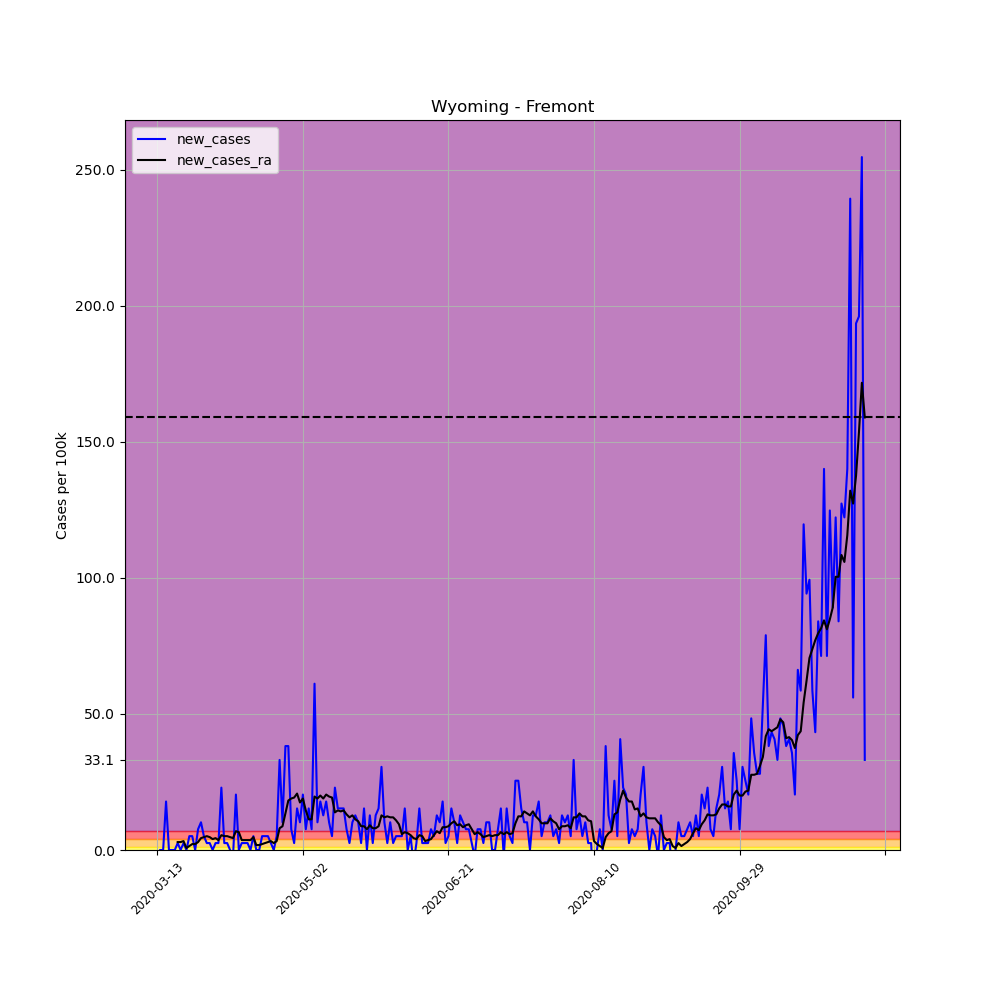

The file beside this chart, header and first rows:
, date, county, state, fips, cases, deaths, COUNTY, STNAME, CTYNAME, POPESTIMATE2019, per_100k, per_100k_ra, new_cases, new_cases_ra
76989, 2020-03-13, Fremont, Wyoming, 56013, 1, 0, 13, Wyoming, Fremont, 39261, 2.547, , , 
76990, 2020-03-14, Fremont, Wyoming, 56013, 1, 0, 13, Wyoming, Fremont, 39261, 2.547, , 0.0, 
76991, 2020-03-15, Fremont, Wyoming, 56013, 1, 0, 13, Wyoming, Fremont, 39261, 2.547, , 0.0, 
76992, 2020-03-16, Fremont, Wyoming, 56013, 8, 0, 13, Wyoming, Fremont, 39261, 20.38, , 17.83, 
76993, 2020-03-17, Fremont, Wyoming, 56013, 8, 0, 13, Wyoming, Fremont, 39261, 20.38, , 0.0, 
76994, 2020-03-18, Fremont, Wyoming, 56013, 8, 0, 13, Wyoming, Fremont, 39261, 20.38, , 0.0, 
76995, 2020-03-19, Fremont, Wyoming, 56013, 8, 0, 13, Wyoming, Fremont, 39261, 20.38, 12.74, 0.0, 
76996, 2020-03-20, Fremont, Wyoming, 56013, 9, 0, 13, Wyoming, Fremont, 39261, 22.92, 15.65, 2.547, 2.911
76997, 2020-03-21, Fremont, Wyoming, 56013, 9, 0, 13, Wyoming, Fremont, 39261, 22.92, 18.56, 0.0, 2.911
76998, 2020-03-22, Fremont, Wyoming, 56013, 10, 0, 13, Wyoming, Fremont, 39261, 25.47, 21.83, 2.547, 3.275
76999, 2020-03-23, Fremont, Wyoming, 56013, 10, 0, 13, Wyoming, Fremont, 39261, 25.47, 22.56, 0.0, 0.7277
77000, 2020-03-24, Fremont, Wyoming, 56013, 12, 0, 13, Wyoming, Fremont, 39261, 30.56, 24.02, 5.094, 1.455
77001, 2020-03-25, Fremont, Wyoming, 56013, 14, 0, 13, Wyoming, Fremont, 39261, 35.66, 26.2, 5.094, 2.183
77002, 2020-03-26, Fremont, Wyoming, 56013, 14, 0, 13, Wyoming, Fremont, 39261, 35.66, 28.38, 0.0, 2.183
77003, 2020-03-27, Fremont, Wyoming, 56013, 17, 0, 13, Wyoming, Fremont, 39261, 43.3, 31.29, 7.641, 2.911
77004, 2020-03-28, Fremont, Wyoming, 56013, 21, 0, 13, Wyoming, Fremont, 39261, 53.49, 35.66, 10.19, 4.366
77005, 2020-03-29, Fremont, Wyoming, 56013, 23, 0, 13, Wyoming, Fremont, 39261, 58.58, 40.39, 5.094, 4.73
77006, 2020-03-30, Fremont, Wyoming, 56013, 24, 0, 13, Wyoming, Fremont, 39261, 61.13, 45.48, 2.547, 5.094
77007, 2020-03-31, Fremont, Wyoming, 56013, 25, 0, 13, Wyoming, Fremont, 39261, 63.68, 50.21, 2.547, 4.73
77008, 2020-04-01, Fremont, Wyoming, 56013, 25, 0, 13, Wyoming, Fremont, 39261, 63.68, 54.22, 0.0, 4.003
77009, 2020-04-02, Fremont, Wyoming, 56013, 26, 0, 13, Wyoming, Fremont, 39261, 66.22, 58.58, 2.547, 4.366
77010, 2020-04-03, Fremont, Wyoming, 56013, 27, 0, 13, Wyoming, Fremont, 39261, 68.77, 62.22, 2.547, 3.639
77011, 2020-04-04, Fremont, Wyoming, 56013, 36, 0, 13, Wyoming, Fremont, 39261, 91.69, 67.68, 22.92, 5.458
77012, 2020-04-05, Fremont, Wyoming, 56013, 37, 0, 13, Wyoming, Fremont, 39261, 94.24, 72.77, 2.547, 5.094
77013, 2020-04-06, Fremont, Wyoming, 56013, 38, 0, 13, Wyoming, Fremont, 39261, 96.79, 77.87, 2.547, 5.094
77014, 2020-04-07, Fremont, Wyoming, 56013, 38, 0, 13, Wyoming, Fremont, 39261, 96.79, 82.6, 0.0, 4.73
77015, 2020-04-08, Fremont, Wyoming, 56013, 37, 0, 13, Wyoming, Fremont, 39261, 94.24, 86.96, -2.547, 4.366
77016, 2020-04-09, Fremont, Wyoming, 56013, 45, 0, 13, Wyoming, Fremont, 39261, 114.6, 93.88, 20.38, 6.913
77017, 2020-04-10, Fremont, Wyoming, 56013, 45, 0, 13, Wyoming, Fremont, 39261, 114.6, 100.4, 0.0, 6.55
77018, 2020-04-11, Fremont, Wyoming, 56013, 46, 0, 13, Wyoming, Fremont, 39261, 117.2, 104.1, 2.547, 3.639
77019, 2020-04-12, Fremont, Wyoming, 56013, 47, 0, 13, Wyoming, Fremont, 39261, 119.7, 107.7, 2.547, 3.639
77020, 2020-04-13, Fremont, Wyoming, 56013, 48, 0, 13, Wyoming, Fremont, 39261, 122.3, 111.3, 2.547, 3.639
77021, 2020-04-14, Fremont, Wyoming, 56013, 48, 0, 13, Wyoming, Fremont, 39261, 122.3, 115, 0.0, 3.639
77022, 2020-04-15, Fremont, Wyoming, 56013, 50, 0, 13, Wyoming, Fremont, 39261, 127.4, 119.7, 5.094, 4.73
77023, 2020-04-16, Fremont, Wyoming, 56013, 50, 0, 13, Wyoming, Fremont, 39261, 127.4, 121.5, 0.0, 1.819
77024, 2020-04-17, Fremont, Wyoming, 56013, 50, 0, 13, Wyoming, Fremont, 39261, 127.4, 123.4, 0.0, 1.819
77025, 2020-04-18, Fremont, Wyoming, 56013, 52, 0, 13, Wyoming, Fremont, 39261, 132.4, 125.5, 5.094, 2.183
77026, 2020-04-19, Fremont, Wyoming, 56013, 54, 0, 13, Wyoming, Fremont, 39261, 137.5, 128.1, 5.094, 2.547
77027, 2020-04-20, Fremont, Wyoming, 56013, 56, 0, 13, Wyoming, Fremont, 39261, 142.6, 131, 5.094, 2.911
77028, 2020-04-21, Fremont, Wyoming, 56013, 57, 4, 13, Wyoming, Fremont, 39261, 145.2, 134.3, 2.547, 3.275
77029, 2020-04-22, Fremont, Wyoming, 56013, 57, 4, 13, Wyoming, Fremont, 39261, 145.2, 136.8, 0.0, 2.547
77030, 2020-04-23, Fremont, Wyoming, 56013, 59, 4, 13, Wyoming, Fremont, 39261, 150.3, 140.1, 5.094, 3.275
77031, 2020-04-24, Fremont, Wyoming, 56013, 72, 4, 13, Wyoming, Fremont, 39261, 183.4, 148.1, 33.11, 8.005
77032, 2020-04-25, Fremont, Wyoming, 56013, 76, 4, 13, Wyoming, Fremont, 39261, 193.6, 156.8, 10.19, 8.733
77033, 2020-04-26, Fremont, Wyoming, 56013, 91, 4, 13, Wyoming, Fremont, 39261, 231.8, 170.3, 38.21, 13.46
77034, 2020-04-27, Fremont, Wyoming, 56013, 106, 4, 13, Wyoming, Fremont, 39261, 270, 188.5, 38.21, 18.19
77035, 2020-04-28, Fremont, Wyoming, 56013, 109, 4, 13, Wyoming, Fremont, 39261, 277.6, 207.4, 7.641, 18.92
77036, 2020-04-29, Fremont, Wyoming, 56013, 110, 4, 13, Wyoming, Fremont, 39261, 280.2, 226.7, 2.547, 19.28
77037, 2020-04-30, Fremont, Wyoming, 56013, 116, 4, 13, Wyoming, Fremont, 39261, 295.5, 247.4, 15.28, 20.74
77038, 2020-05-01, Fremont, Wyoming, 56013, 120, 4, 13, Wyoming, Fremont, 39261, 305.6, 264.9, 10.19, 17.47
77039, 2020-05-02, Fremont, Wyoming, 56013, 128, 4, 13, Wyoming, Fremont, 39261, 326, 283.8, 20.38, 18.92
77040, 2020-05-03, Fremont, Wyoming, 56013, 131, 4, 13, Wyoming, Fremont, 39261, 333.7, 298.4, 7.641, 14.55
77041, 2020-05-04, Fremont, Wyoming, 56013, 137, 4, 13, Wyoming, Fremont, 39261, 348.9, 309.6, 15.28, 11.28
77042, 2020-05-05, Fremont, Wyoming, 56013, 140, 4, 13, Wyoming, Fremont, 39261, 356.6, 320.9, 7.641, 11.28
77043, 2020-05-06, Fremont, Wyoming, 56013, 164, 4, 13, Wyoming, Fremont, 39261, 417.7, 340.6, 61.13, 19.65
77044, 2020-05-07, Fremont, Wyoming, 56013, 168, 4, 13, Wyoming, Fremont, 39261, 427.9, 359.5, 10.19, 18.92
77045, 2020-05-08, Fremont, Wyoming, 56013, 175, 4, 13, Wyoming, Fremont, 39261, 445.7, 379.5, 17.83, 20.01
77046, 2020-05-09, Fremont, Wyoming, 56013, 180, 4, 13, Wyoming, Fremont, 39261, 458.5, 398.4, 12.74, 18.92
77047, 2020-05-10, Fremont, Wyoming, 56013, 187, 4, 13, Wyoming, Fremont, 39261, 476.3, 418.8, 17.83, 20.38
77048, 2020-05-11, Fremont, Wyoming, 56013, 191, 4, 13, Wyoming, Fremont, 39261, 486.5, 438.5, 10.19, 19.65
... 184 more rows
